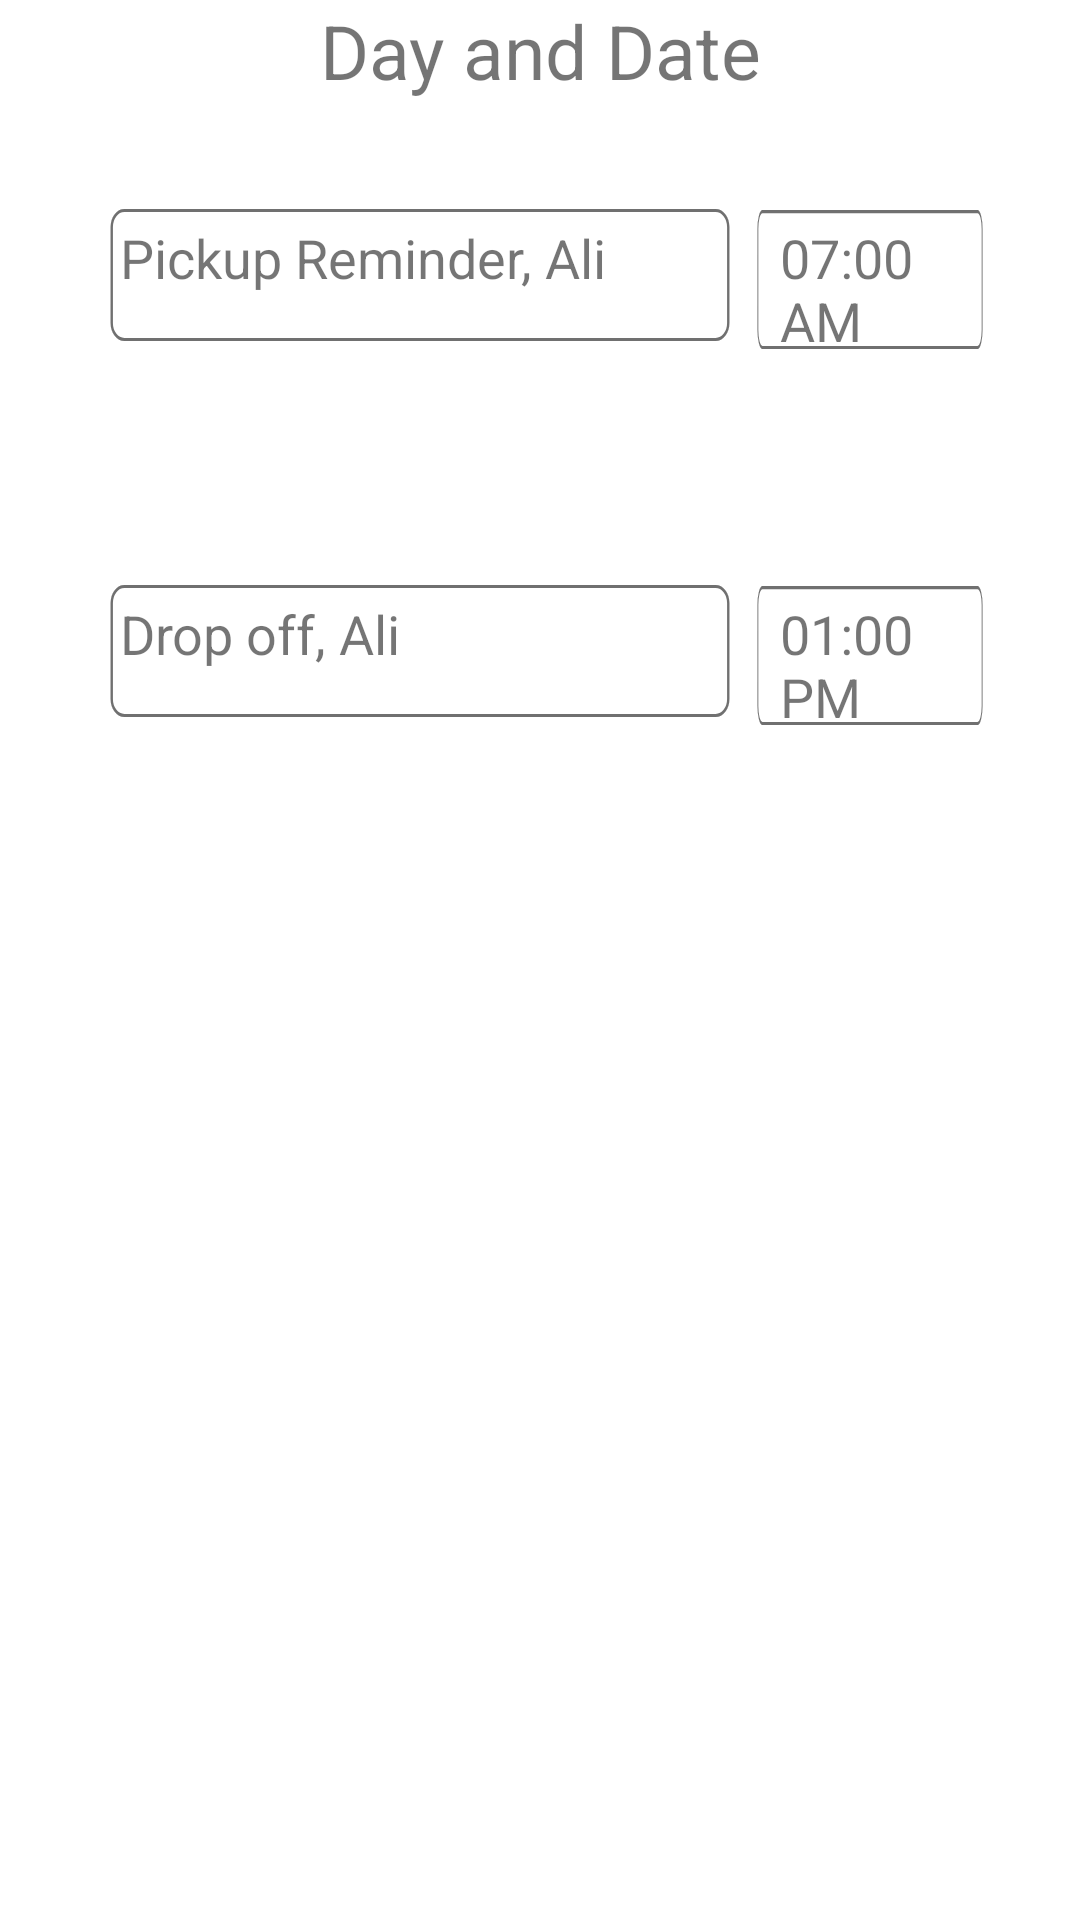

Layout XML and referenced resources for this Android screen:
<!-- AndroidManifest.xml: application theme Theme.MySchool -->
<!-- res/layout/fragment_notification.xml -->
<?xml version="1.0" encoding="utf-8"?>
<androidx.constraintlayout.widget.ConstraintLayout
    xmlns:android="http://schemas.android.com/apk/res/android"
    xmlns:app="http://schemas.android.com/apk/res-auto"
    xmlns:tools="http://schemas.android.com/tools"
    android:layout_width="match_parent"
    android:layout_height="match_parent"
    tools:context=".parentsUI.notification.NotificationFragment" >


    <LinearLayout
        android:layout_width="match_parent"
        android:layout_height="match_parent"
        android:orientation="vertical">

        <TextView
            android:id="@+id/textView11"
            android:layout_width="match_parent"
            android:layout_height="wrap_content"
            android:textSize="25dp"
            android:layout_gravity="center"
            android:gravity="center"
            android:text="Day and Date" />

        <LinearLayout
            android:layout_width="match_parent"
            android:layout_height="wrap_content"
            android:padding="30dp"
            android:layout_gravity="center"
            android:gravity="center_horizontal"
            android:orientation="horizontal">

            <TextView
                android:id="@+id/textView16"
                android:layout_width="180dp"
                android:layout_height="wrap_content"
                android:layout_weight="1"
                android:padding="10dp"
                android:textSize="18dp"
                android:background="@drawable/ic_box_edit_text"
                android:text="Pickup Reminder, Ali" />

            <TextView
                android:id="@+id/textView15"
                android:layout_width="40dp"
                android:layout_height="wrap_content"
                android:layout_weight="1"
                android:padding="10dp"
                android:textSize="18dp"
                android:background="@drawable/ic_box_edit_text"
                android:text="07:00 AM" />
        </LinearLayout>

        <LinearLayout
            android:layout_width="match_parent"
            android:layout_height="wrap_content"
            android:padding="30dp"
            android:layout_gravity="center"
            android:gravity="center_horizontal"
            android:orientation="horizontal">

            <TextView
                android:id="@+id/textView106"
                android:layout_width="180dp"
                android:layout_height="wrap_content"
                android:layout_weight="1"
                android:padding="10dp"
                android:textSize="18dp"
                android:background="@drawable/ic_box_edit_text"
                android:text="Drop off, Ali" />

            <TextView
                android:id="@+id/textView105"
                android:layout_width="40dp"
                android:layout_height="wrap_content"
                android:layout_weight="1"
                android:padding="10dp"
                android:textSize="18dp"
                android:background="@drawable/ic_box_edit_text"
                android:text="01:00 PM" />
        </LinearLayout>
    </LinearLayout>
</androidx.constraintlayout.widget.ConstraintLayout>
<!-- resources referenced by this layout -->
<resources>
  <!-- drawable ic_box_edit_text (drawable) -->
  <vector xmlns:android="http://schemas.android.com/apk/res/android"
      android:width="288dp"
      android:height="62dp"
      android:viewportWidth="288"
      android:viewportHeight="62">
    <path
        android:pathData="M15,6L273,6A6,6 0,0 1,279 12L279,44A6,6 0,0 1,273 50L15,50A6,6 0,0 1,9 44L9,12A6,6 0,0 1,15 6z"
        android:strokeWidth="1"
        android:fillColor="#fff"
        android:strokeColor="#00000000"/>
    <path
        android:pathData="M15,6.5L273,6.5A5.5,5.5 0,0 1,278.5 12L278.5,44A5.5,5.5 0,0 1,273 49.5L15,49.5A5.5,5.5 0,0 1,9.5 44L9.5,12A5.5,5.5 0,0 1,15 6.5z"
        android:strokeWidth="1"
        android:fillColor="#00000000"
        android:strokeColor="#707070"/>
    <path
        android:pathData="M15,6L273,6A6,6 0,0 1,279 12L279,44A6,6 0,0 1,273 50L15,50A6,6 0,0 1,9 44L9,12A6,6 0,0 1,15 6z"
        android:fillColor="#fff"/>
    <path
        android:pathData="M15,6L273,6A6,6 0,0 1,279 12L279,44A6,6 0,0 1,273 50L15,50A6,6 0,0 1,9 44L9,12A6,6 0,0 1,15 6z"
        android:fillColor="#fff"/>
    <path
        android:pathData="M15,6.5L273,6.5A5.5,5.5 0,0 1,278.5 12L278.5,44A5.5,5.5 0,0 1,273 49.5L15,49.5A5.5,5.5 0,0 1,9.5 44L9.5,12A5.5,5.5 0,0 1,15 6.5z"
        android:strokeWidth="1"
        android:fillColor="#00000000"
        android:strokeColor="#707070"/>
  </vector>
  <style name="Theme.MySchool" parent="Theme.MaterialComponents.DayNight.DarkActionBar">
          
          <item name="colorPrimary">@color/purple_500</item>
          <item name="colorPrimaryVariant">@color/purple_700</item>
          <item name="colorOnPrimary">@color/white</item>
          
          <item name="colorSecondary">@color/teal_200</item>
          <item name="colorSecondaryVariant">@color/teal_700</item>
          <item name="colorOnSecondary">@color/black</item>
          
          <item name="android:statusBarColor" tools:targetApi="l">?attr/colorPrimaryVariant</item>
          
      </style>
  <!-- not gathered from this repository: default colours our renderer supplied (Android Studio template values) -->
  <color name="purple_500">#FF6200EE</color>
  <color name="purple_700">#FF3700B3</color>
  <color name="teal_200">#FF03DAC5</color>
  <color name="teal_700">#FF018786</color>
  <color name="black">#FF000000</color>
  <color name="white">#FFFFFFFF</color>
</resources>
